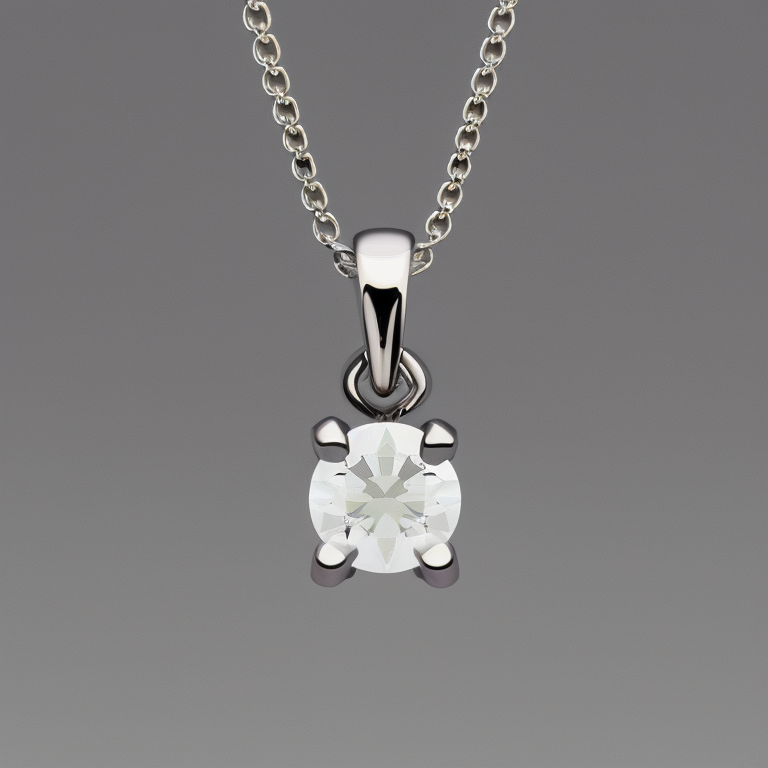
Generation parameters embedded in this image by AUTOMATIC1111 Stable Diffusion web UI or a fork of it (Forge, ...) (PNG 'parameters' text chunk):
photo of a 4 prong diamond solitaire necklace
Steps: 50, Sampler: Euler a, CFG scale: 7, Seed: 2147735145, Size: 768x768, Model hash: 4bdfc29c